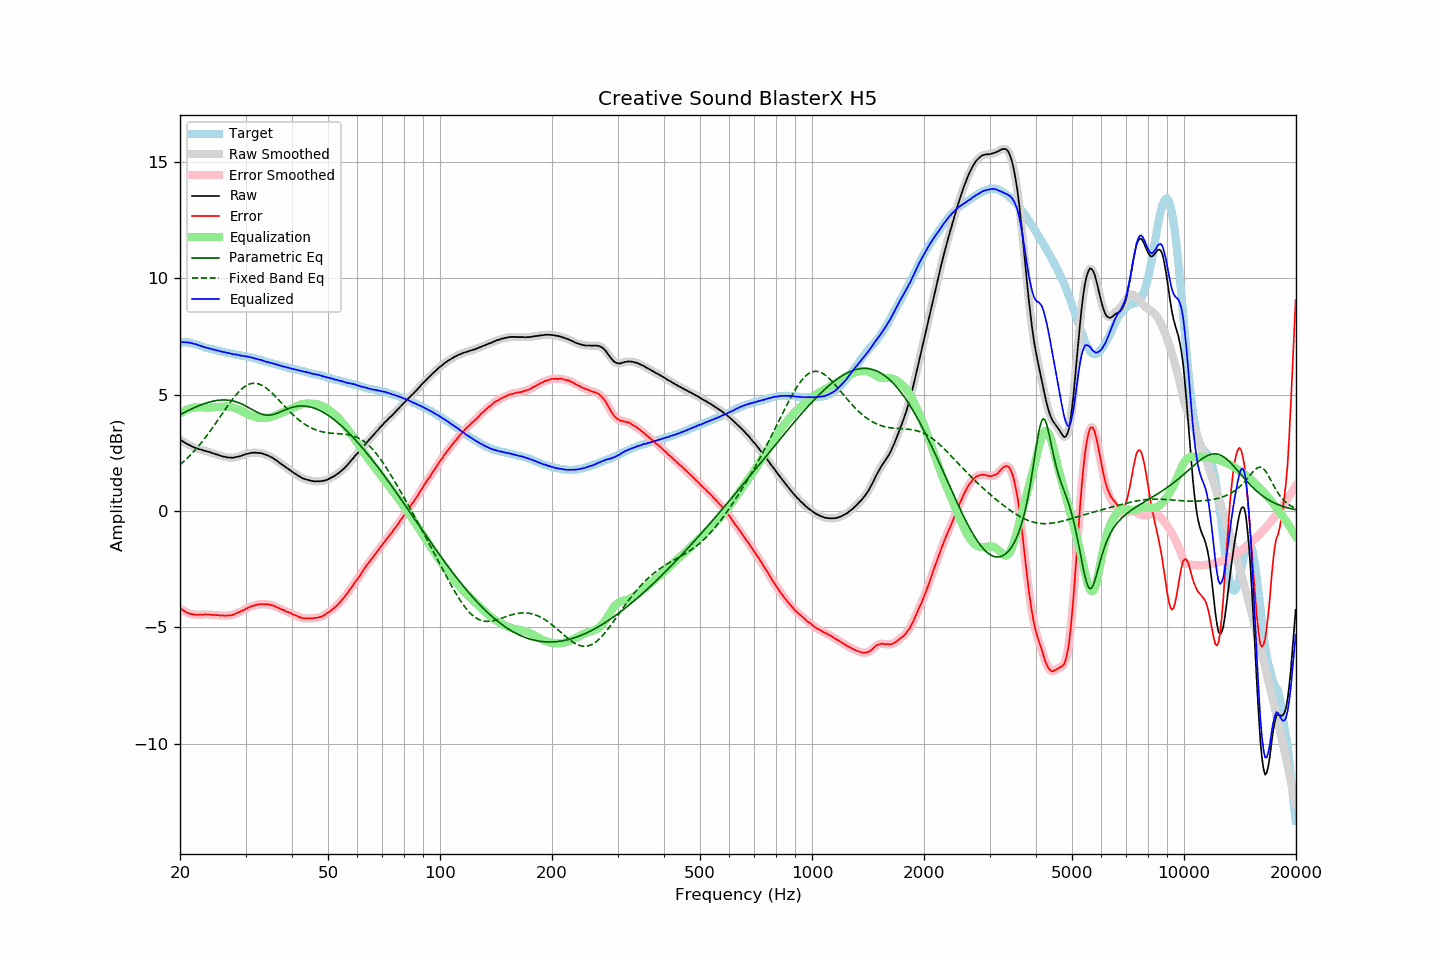

Source data for this figure (header and first rows):
frequency, raw, error, smoothed, error_smoothed, equalization, parametric_eq, fixed_band_eq, equalized_raw, equalized_smoothed, target
20.00, 3.07, -4.18, 3.07, -4.17, 4.18, 4.14, 1.99, 7.24, 7.25, 7.25
20.20, 3.03, -4.22, 3.02, -4.22, 4.23, 4.17, 2.05, 7.25, 7.25, 7.25
20.40, 2.98, -4.27, 2.98, -4.27, 4.27, 4.21, 2.11, 7.25, 7.25, 7.25
20.61, 2.94, -4.31, 2.94, -4.31, 4.31, 4.24, 2.17, 7.25, 7.25, 7.25
20.81, 2.90, -4.35, 2.90, -4.35, 4.34, 4.28, 2.23, 7.24, 7.24, 7.25
21.02, 2.86, -4.39, 2.86, -4.38, 4.38, 4.31, 2.30, 7.23, 7.24, 7.24
21.23, 2.83, -4.40, 2.82, -4.41, 4.40, 4.35, 2.37, 7.23, 7.22, 7.22
21.44, 2.79, -4.43, 2.79, -4.42, 4.42, 4.38, 2.44, 7.21, 7.21, 7.21
21.66, 2.76, -4.44, 2.76, -4.44, 4.44, 4.41, 2.51, 7.20, 7.20, 7.19
21.87, 2.73, -4.45, 2.73, -4.45, 4.45, 4.44, 2.59, 7.17, 7.18, 7.17
22.09, 2.71, -4.46, 2.70, -4.45, 4.45, 4.47, 2.67, 7.16, 7.16, 7.16
22.31, 2.68, -4.46, 2.68, -4.46, 4.45, 4.50, 2.75, 7.13, 7.13, 7.13
22.54, 2.66, -4.46, 2.66, -4.46, 4.45, 4.53, 2.83, 7.11, 7.11, 7.11
22.76, 2.64, -4.45, 2.64, -4.45, 4.45, 4.56, 2.91, 7.09, 7.09, 7.09
22.99, 2.62, -4.44, 2.61, -4.45, 4.45, 4.58, 3.00, 7.07, 7.06, 7.06
23.22, 2.59, -4.44, 2.59, -4.44, 4.45, 4.61, 3.08, 7.03, 7.04, 7.03
23.45, 2.58, -4.43, 2.57, -4.44, 4.45, 4.63, 3.17, 7.02, 7.02, 7.01
23.69, 2.56, -4.44, 2.56, -4.44, 4.45, 4.65, 3.27, 7.00, 7.00, 7.00
23.92, 2.54, -4.44, 2.54, -4.45, 4.45, 4.67, 3.36, 6.98, 6.99, 6.98
24.16, 2.52, -4.45, 2.51, -4.45, 4.45, 4.69, 3.45, 6.97, 6.96, 6.97
24.40, 2.49, -4.46, 2.49, -4.46, 4.45, 4.71, 3.55, 6.94, 6.95, 6.95
24.65, 2.47, -4.46, 2.47, -4.46, 4.46, 4.72, 3.65, 6.93, 6.93, 6.93
24.89, 2.45, -4.46, 2.45, -4.46, 4.47, 4.74, 3.75, 6.91, 6.91, 6.91
25.14, 2.43, -4.47, 2.43, -4.47, 4.47, 4.75, 3.85, 6.90, 6.90, 6.90
25.39, 2.41, -4.47, 2.40, -4.48, 4.48, 4.76, 3.95, 6.88, 6.88, 6.88
25.65, 2.38, -4.49, 2.38, -4.48, 4.48, 4.76, 4.05, 6.86, 6.86, 6.87
25.91, 2.36, -4.48, 2.36, -4.48, 4.48, 4.77, 4.15, 6.84, 6.84, 6.84
26.16, 2.34, -4.49, 2.34, -4.49, 4.49, 4.77, 4.25, 6.83, 6.83, 6.83
26.43, 2.33, -4.49, 2.32, -4.49, 4.49, 4.77, 4.35, 6.82, 6.81, 6.82
26.69, 2.31, -4.49, 2.31, -4.49, 4.49, 4.77, 4.45, 6.80, 6.80, 6.80
26.96, 2.30, -4.49, 2.30, -4.49, 4.48, 4.76, 4.55, 6.78, 6.79, 6.78
27.23, 2.30, -4.48, 2.29, -4.48, 4.48, 4.75, 4.65, 6.77, 6.77, 6.77
27.50, 2.29, -4.48, 2.29, -4.47, 4.46, 4.74, 4.74, 6.75, 6.75, 6.76
27.77, 2.29, -4.45, 2.29, -4.45, 4.45, 4.73, 4.83, 6.73, 6.74, 6.74
28.05, 2.31, -4.42, 2.30, -4.43, 4.42, 4.71, 4.92, 6.73, 6.73, 6.73
28.33, 2.32, -4.39, 2.32, -4.40, 4.40, 4.69, 5.00, 6.72, 6.72, 6.71
28.62, 2.34, -4.36, 2.33, -4.37, 4.37, 4.66, 5.08, 6.71, 6.70, 6.70
28.90, 2.35, -4.34, 2.35, -4.33, 4.34, 4.64, 5.15, 6.68, 6.69, 6.69
29.19, 2.37, -4.30, 2.37, -4.30, 4.30, 4.61, 5.22, 6.67, 6.67, 6.67
29.48, 2.40, -4.27, 2.39, -4.27, 4.27, 4.58, 5.28, 6.67, 6.66, 6.67
29.78, 2.42, -4.24, 2.42, -4.23, 4.23, 4.54, 5.33, 6.65, 6.65, 6.66
30.08, 2.45, -4.20, 2.44, -4.20, 4.20, 4.51, 5.38, 6.65, 6.64, 6.65
30.38, 2.46, -4.17, 2.46, -4.16, 4.17, 4.47, 5.41, 6.62, 6.63, 6.62
30.68, 2.48, -4.14, 2.48, -4.13, 4.14, 4.43, 5.44, 6.61, 6.62, 6.61
30.99, 2.50, -4.09, 2.49, -4.10, 4.11, 4.39, 5.47, 6.60, 6.60, 6.59
31.30, 2.50, -4.08, 2.50, -4.08, 4.08, 4.35, 5.48, 6.58, 6.58, 6.58
31.61, 2.51, -4.06, 2.51, -4.06, 4.06, 4.31, 5.49, 6.56, 6.56, 6.57
31.93, 2.51, -4.04, 2.50, -4.04, 4.04, 4.28, 5.48, 6.55, 6.54, 6.55
32.24, 2.50, -4.02, 2.50, -4.02, 4.02, 4.24, 5.47, 6.52, 6.52, 6.52
32.57, 2.50, -4.01, 2.50, -4.01, 4.01, 4.21, 5.46, 6.51, 6.51, 6.51
32.89, 2.49, -4.01, 2.49, -4.00, 4.00, 4.18, 5.43, 6.49, 6.49, 6.49
33.22, 2.48, -3.98, 2.47, -4.00, 4.00, 4.16, 5.40, 6.47, 6.47, 6.46
33.55, 2.45, -4.00, 2.45, -4.00, 4.00, 4.14, 5.36, 6.44, 6.45, 6.45
33.89, 2.43, -4.00, 2.43, -4.00, 4.00, 4.13, 5.31, 6.43, 6.43, 6.43
34.23, 2.40, -4.01, 2.40, -4.01, 4.00, 4.12, 5.26, 6.40, 6.40, 6.41
34.57, 2.38, -4.01, 2.37, -4.01, 4.01, 4.12, 5.20, 6.39, 6.39, 6.39
34.92, 2.34, -4.03, 2.34, -4.02, 4.03, 4.12, 5.14, 6.37, 6.37, 6.36
35.27, 2.31, -4.04, 2.31, -4.04, 4.05, 4.13, 5.08, 6.35, 6.35, 6.35
35.62, 2.27, -4.06, 2.27, -4.06, 4.07, 4.15, 5.01, 6.34, 6.33, 6.33
35.97, 2.22, -4.09, 2.22, -4.09, 4.09, 4.17, 4.94, 6.31, 6.31, 6.31
... 635 more rows
